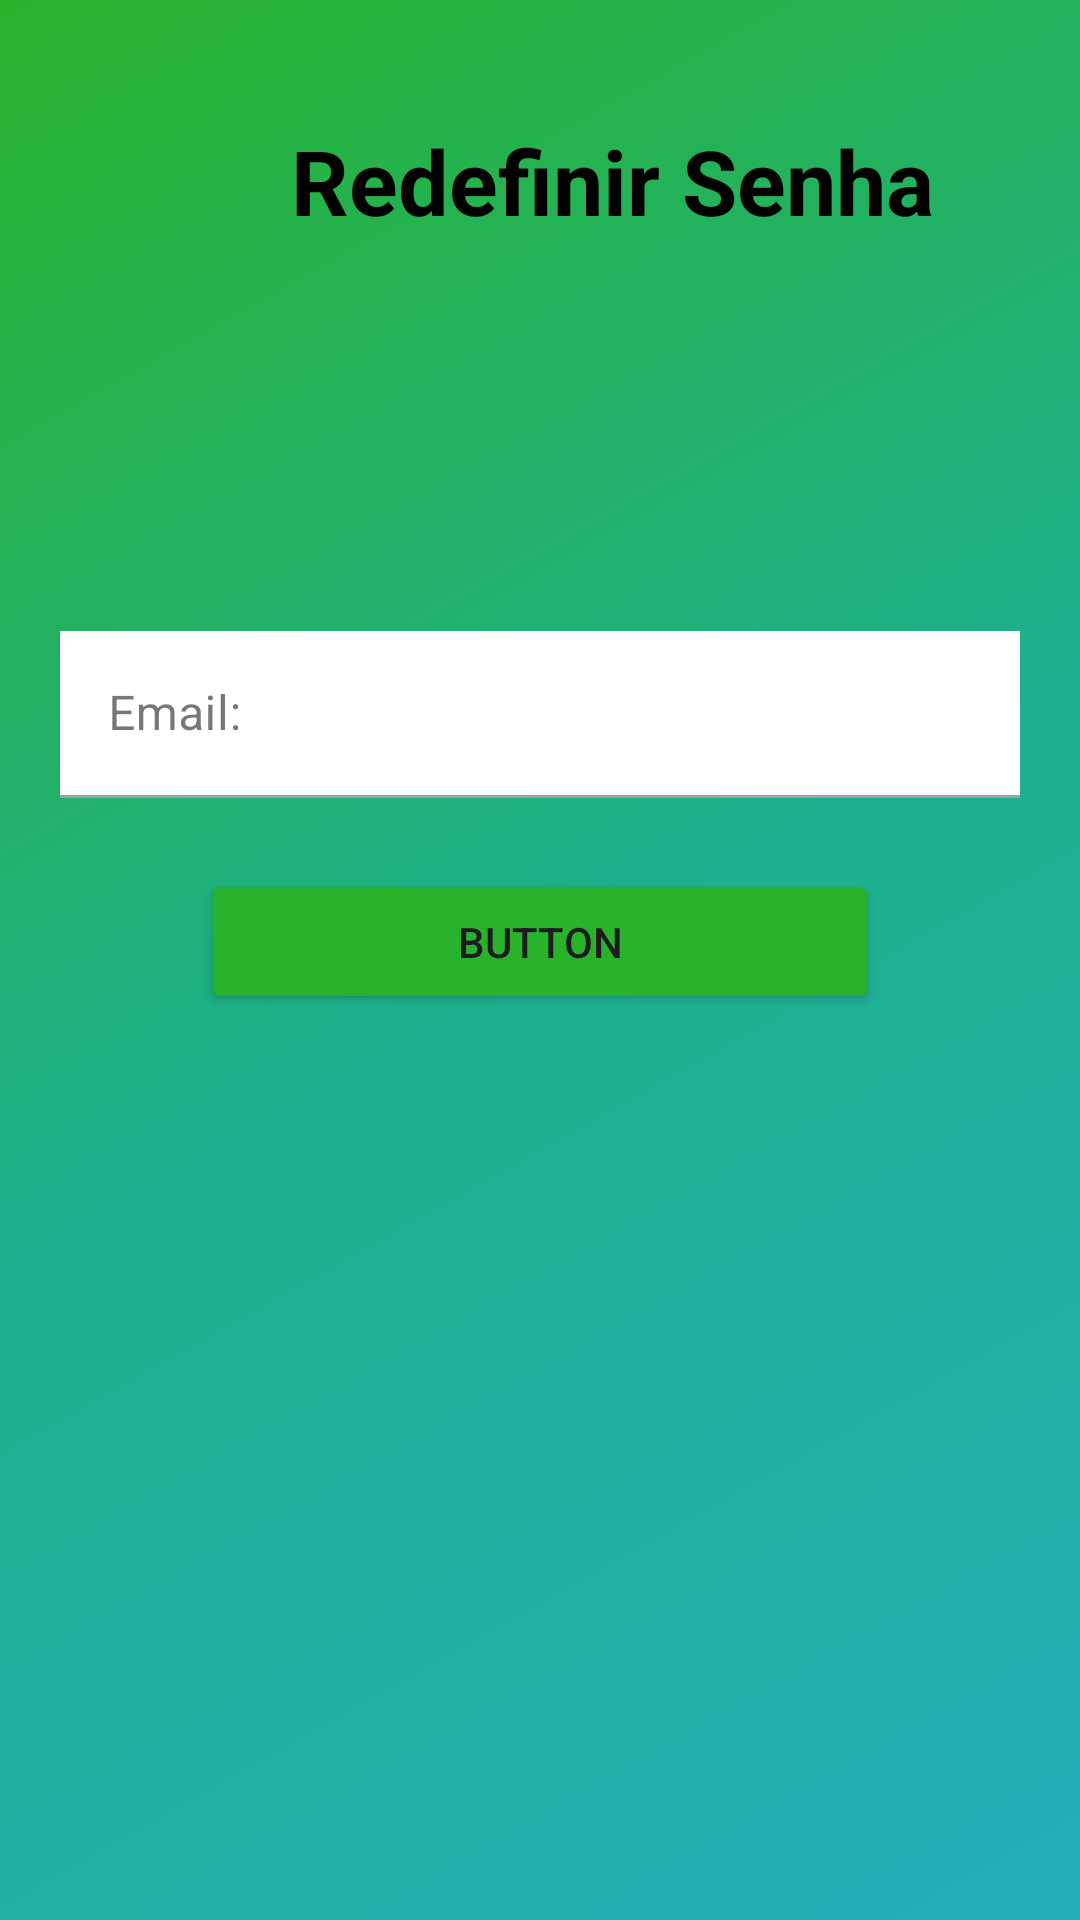

Here is an Android app screen rendered from its layout file. Give the layout XML and the strings, colors and styles it references.
<!-- AndroidManifest.xml: application theme Theme.IBAY -->
<!-- res/layout/activity_main7.xml -->
<?xml version="1.0" encoding="utf-8"?>
<androidx.constraintlayout.widget.ConstraintLayout xmlns:android="http://schemas.android.com/apk/res/android"
    xmlns:app="http://schemas.android.com/apk/res-auto"
    xmlns:tools="http://schemas.android.com/tools"
    android:id="@+id/main"
    android:layout_width="match_parent"
    android:layout_height="match_parent"
    android:background="@drawable/bg_gradiente"
    android:padding="20dp"
    tools:context=".MainActivity7">

    <ImageButton
        android:id="@+id/btnvoltar7"
        android:layout_width="48dp"
        android:layout_height="48dp"
        android:layout_marginTop="16dp"
        android:background="?attr/selectableItemBackgroundBorderless"
        android:contentDescription="Voltar"
        android:src="@drawable/ic_arrow_back"
        app:layout_constraintStart_toStartOf="parent"
        app:layout_constraintTop_toTopOf="parent"
        app:tint="#1B5E20" />

    <TextView
        android:id="@+id/tvTitulo"
        android:layout_width="wrap_content"
        android:layout_height="wrap_content"
        android:text="Redefinir Senha"
        android:textColor="#000000"
        android:textSize="30sp"
        android:textStyle="bold"
        app:layout_constraintBottom_toBottomOf="@id/btnvoltar7"
        app:layout_constraintEnd_toEndOf="parent"
        app:layout_constraintStart_toEndOf="@id/btnvoltar7"
        app:layout_constraintTop_toTopOf="@id/btnvoltar7" />

    <com.google.android.material.textfield.TextInputLayout
        android:id="@+id/tilEmail"
        style="@style/Widget.MaterialComponents.TextInputLayout.FilledBox"
        android:layout_width="0dp"
        android:layout_height="wrap_content"
        android:layout_marginTop="130dp"
        app:boxBackgroundColor="#FFFFFF"
        app:boxCornerRadiusTopEnd="0dp"
        app:boxCornerRadiusTopStart="0dp"
        app:endIconMode="clear_text"
        app:layout_constraintEnd_toEndOf="parent"
        app:layout_constraintStart_toStartOf="parent"
        app:layout_constraintTop_toBottomOf="@id/tvTitulo">

        <com.google.android.material.textfield.TextInputEditText
            android:id="@+id/etEmail"
            android:layout_width="match_parent"
            android:layout_height="wrap_content"
            android:hint="Email:"
            android:inputType="textEmailAddress" />
    </com.google.android.material.textfield.TextInputLayout>

    <Button
        android:id="@+id/buttonrecuperar"
        android:layout_width="226dp"
        android:layout_height="48dp"
        android:layout_marginTop="24dp"
        android:backgroundTint="#29B32C"
        android:text="Button"
        app:layout_constraintEnd_toEndOf="parent"
        app:layout_constraintStart_toStartOf="parent"
        app:layout_constraintTop_toBottomOf="@+id/tilEmail" />

</androidx.constraintlayout.widget.ConstraintLayout>
<!-- resources referenced by this layout -->
<resources>
  <!-- drawable bg_gradiente (drawable) -->
  <?xml version="1.0" encoding="utf-8"?>
  <shape xmlns:android="http://schemas.android.com/apk/res/android">
      <gradient
          android:type="linear"
          android:angle="315"
          android:startColor="#29B32C"
          android:centerColor="#1EB08E"
          android:endColor="#25AEB8" />
  </shape>
  <style name="Theme.IBAY" parent="Base.Theme.IBAY" />
  <style name="Base.Theme.IBAY" parent="Theme.Material3.DayNight.NoActionBar">
          
          
      </style>
</resources>
